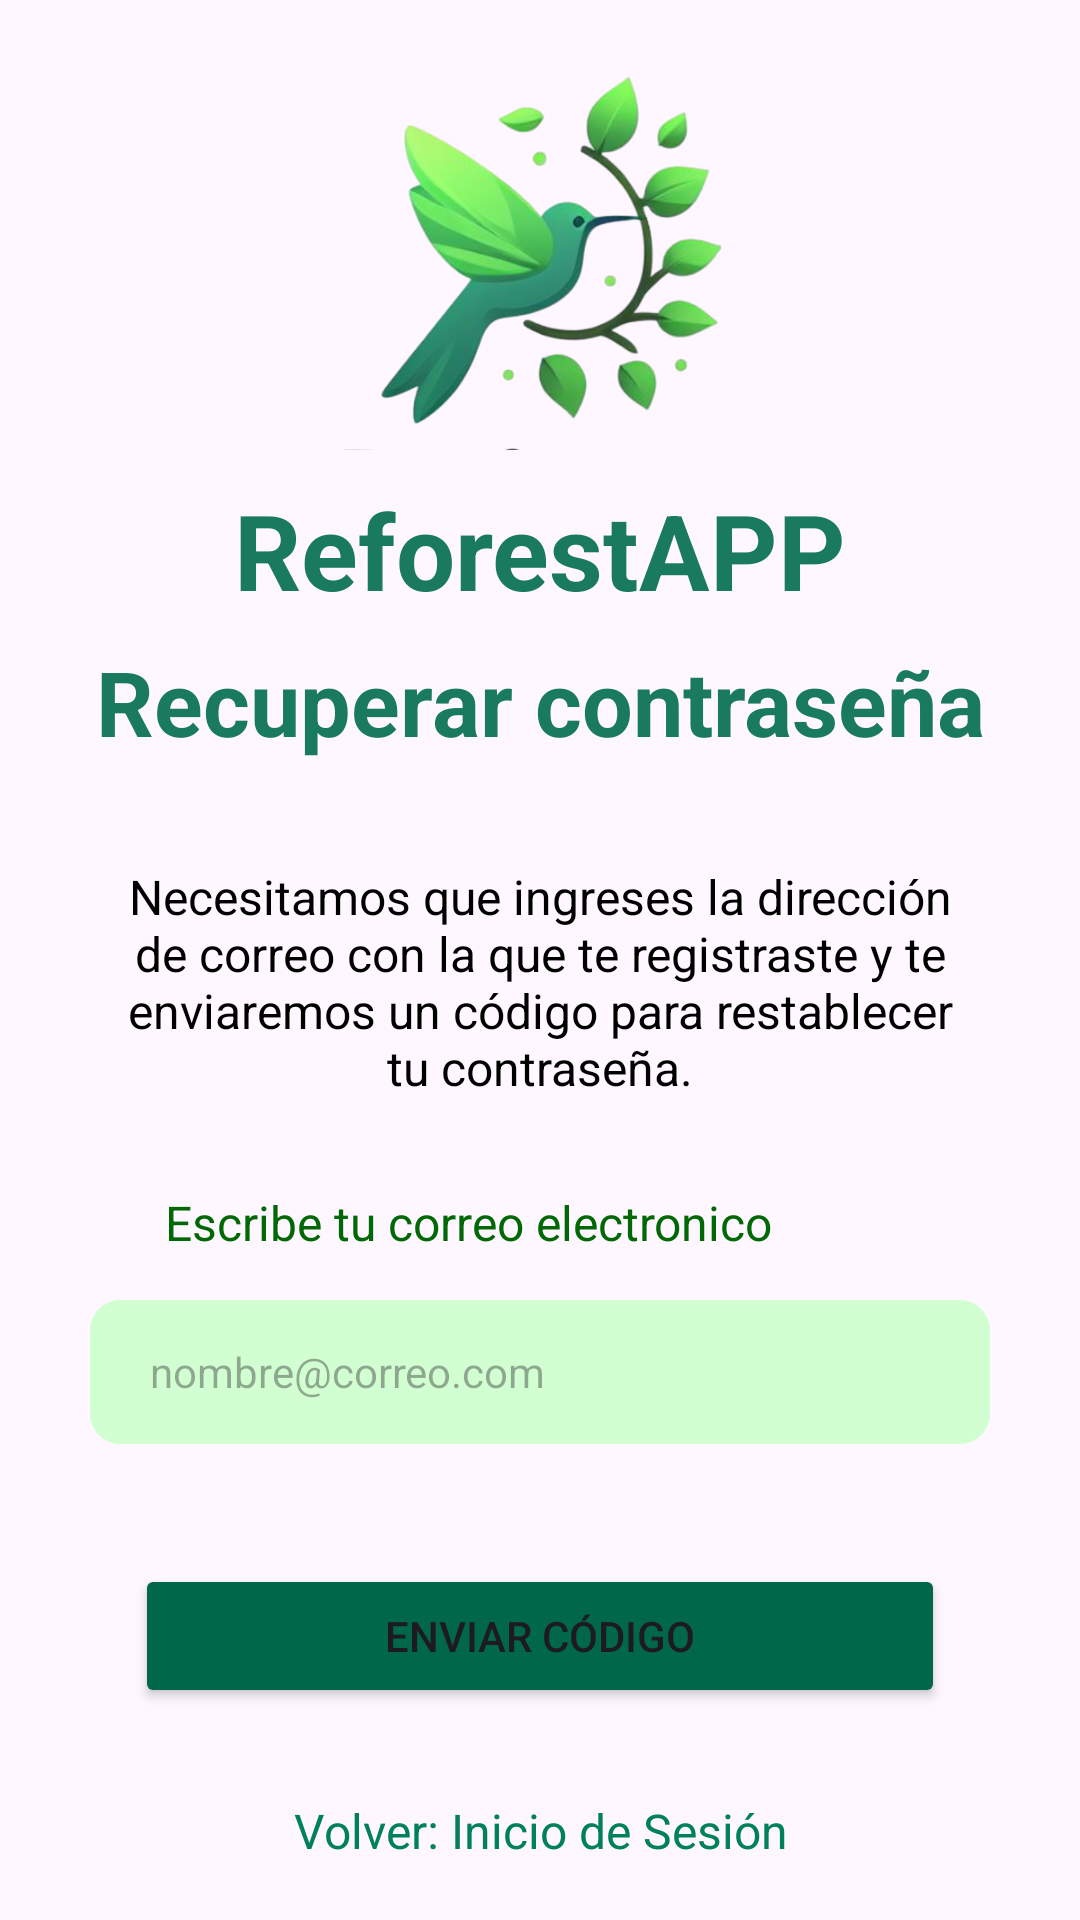

Write the Android layout XML for this screen, with the resource values it uses.
<!-- AndroidManifest.xml: application theme Theme.InicioSesionRA -->
<!-- res/layout/activity_olvido_contrasena.xml -->
<?xml version="1.0" encoding="utf-8"?>
<LinearLayout xmlns:android="http://schemas.android.com/apk/res/android"
    xmlns:app="http://schemas.android.com/apk/res-auto"
    xmlns:tools="http://schemas.android.com/tools"
    android:layout_width="match_parent"
    android:layout_height="match_parent"
    android:orientation="vertical"
    tools:context=".OlvidoContrasena">

    <ImageView
        android:id="@+id/imageView2"
        android:layout_width="150sp"
        android:layout_height="150sp"
        android:layout_gravity="center"
        android:layout_marginBottom="10dp"
        app:srcCompat="@drawable/logo"
        />
    <TextView
        android:id ="@+id/txtNombreAPP"
        android:layout_width="match_parent"
        android:layout_height="45sp"
        android:text="ReforestAPP"
        android:textSize="35sp"
        android:gravity="center"
        android:textStyle="bold"
        android:textColor="#1A7A5F"
        android:layout_marginBottom="5dp"
        />

    <TextView
        android:id ="@+id/TxtRecupPassword"
        android:layout_width="match_parent"
        android:layout_height="48sp"
        android:text="Recuperar contraseña"
        android:textSize="30sp"
        android:gravity="center"
        android:textStyle="bold"
        android:textColor="#1A7A5F"
        android:layout_marginBottom="10sp"
        />

    <TextView
        android:id="@+id/Txt_info"
        android:layout_width="match_parent"
        android:layout_height="wrap_content"
        android:text="Necesitamos que ingreses la dirección de correo con la que te registraste y te enviaremos un código para restablecer tu contraseña."
        android:gravity="center"
        android:textColor="#000000"
        android:textSize="16sp"
        android:paddingStart="35sp"
        android:paddingEnd="35sp"
        android:layout_marginTop="20sp"
        />

    <TextView
        android:id="@+id/Txt_correo"
        android:layout_width="match_parent"
        android:layout_height="wrap_content"
        android:text="Escribe tu correo electronico"
        android:gravity="left"
        android:textColor="#006804"
        android:textSize="16sp"
        android:paddingStart="55sp"
        android:layout_marginTop="30sp"
        android:layout_marginBottom="5sp"
        />

    <EditText
        android:id="@+id/EdText_Correo"
        android:layout_width="300sp"
        android:layout_height="48dp"
        android:ems="10"
        android:inputType="textEmailAddress"
        android:layout_gravity="center"
        android:hint="nombre@correo.com"
        android:textSize="14sp"
        android:paddingStart="20dp"
        android:background="@drawable/borde_entrada"
        android:layout_margin="10sp"
        android:layout_marginBottom="15sp"
        />

    <Button
        android:id="@+id/btn_EnviarCodigo"
        android:layout_width="270dp"
        android:layout_height="wrap_content"
        android:layout_gravity="center"
        android:layout_margin="30dp"
        android:backgroundTint="#00674B"
        android:text="Enviar Código" />

    <TextView
        android:id="@+id/Link_VolverIni"
        android:layout_width="match_parent"
        android:layout_height="wrap_content"
        android:text="Volver: Inicio de Sesión"
        android:gravity="center"
        android:textColor="#00805C"
        android:textSize="16sp"
        android:textColorLink="#7FF066"
        />




</LinearLayout>
<!-- resources referenced by this layout -->
<resources>
  <!-- drawable borde_entrada (drawable) -->
  <?xml version="1.0" encoding="utf-8"?>
  <shape
      xmlns:android="http://schemas.android.com/apk/res/android"
      android:shape = "rectangle">
      <solid android:color="#D2FFD2"/>
      <padding android:left="1dp"
          android:top="1dp"
          android:bottom="1dp"
          android:right="1dp"
          />
      <corners android:radius="10sp" />
  </shape>
  <!-- drawable logo: png bitmap (drawable, 136685 bytes) -->
  <style name="Theme.InicioSesionRA" parent="Base.Theme.InicioSesionRA" />
  <style name="Base.Theme.InicioSesionRA" parent="Theme.Material3.DayNight.NoActionBar">
          
          
      </style>
</resources>
